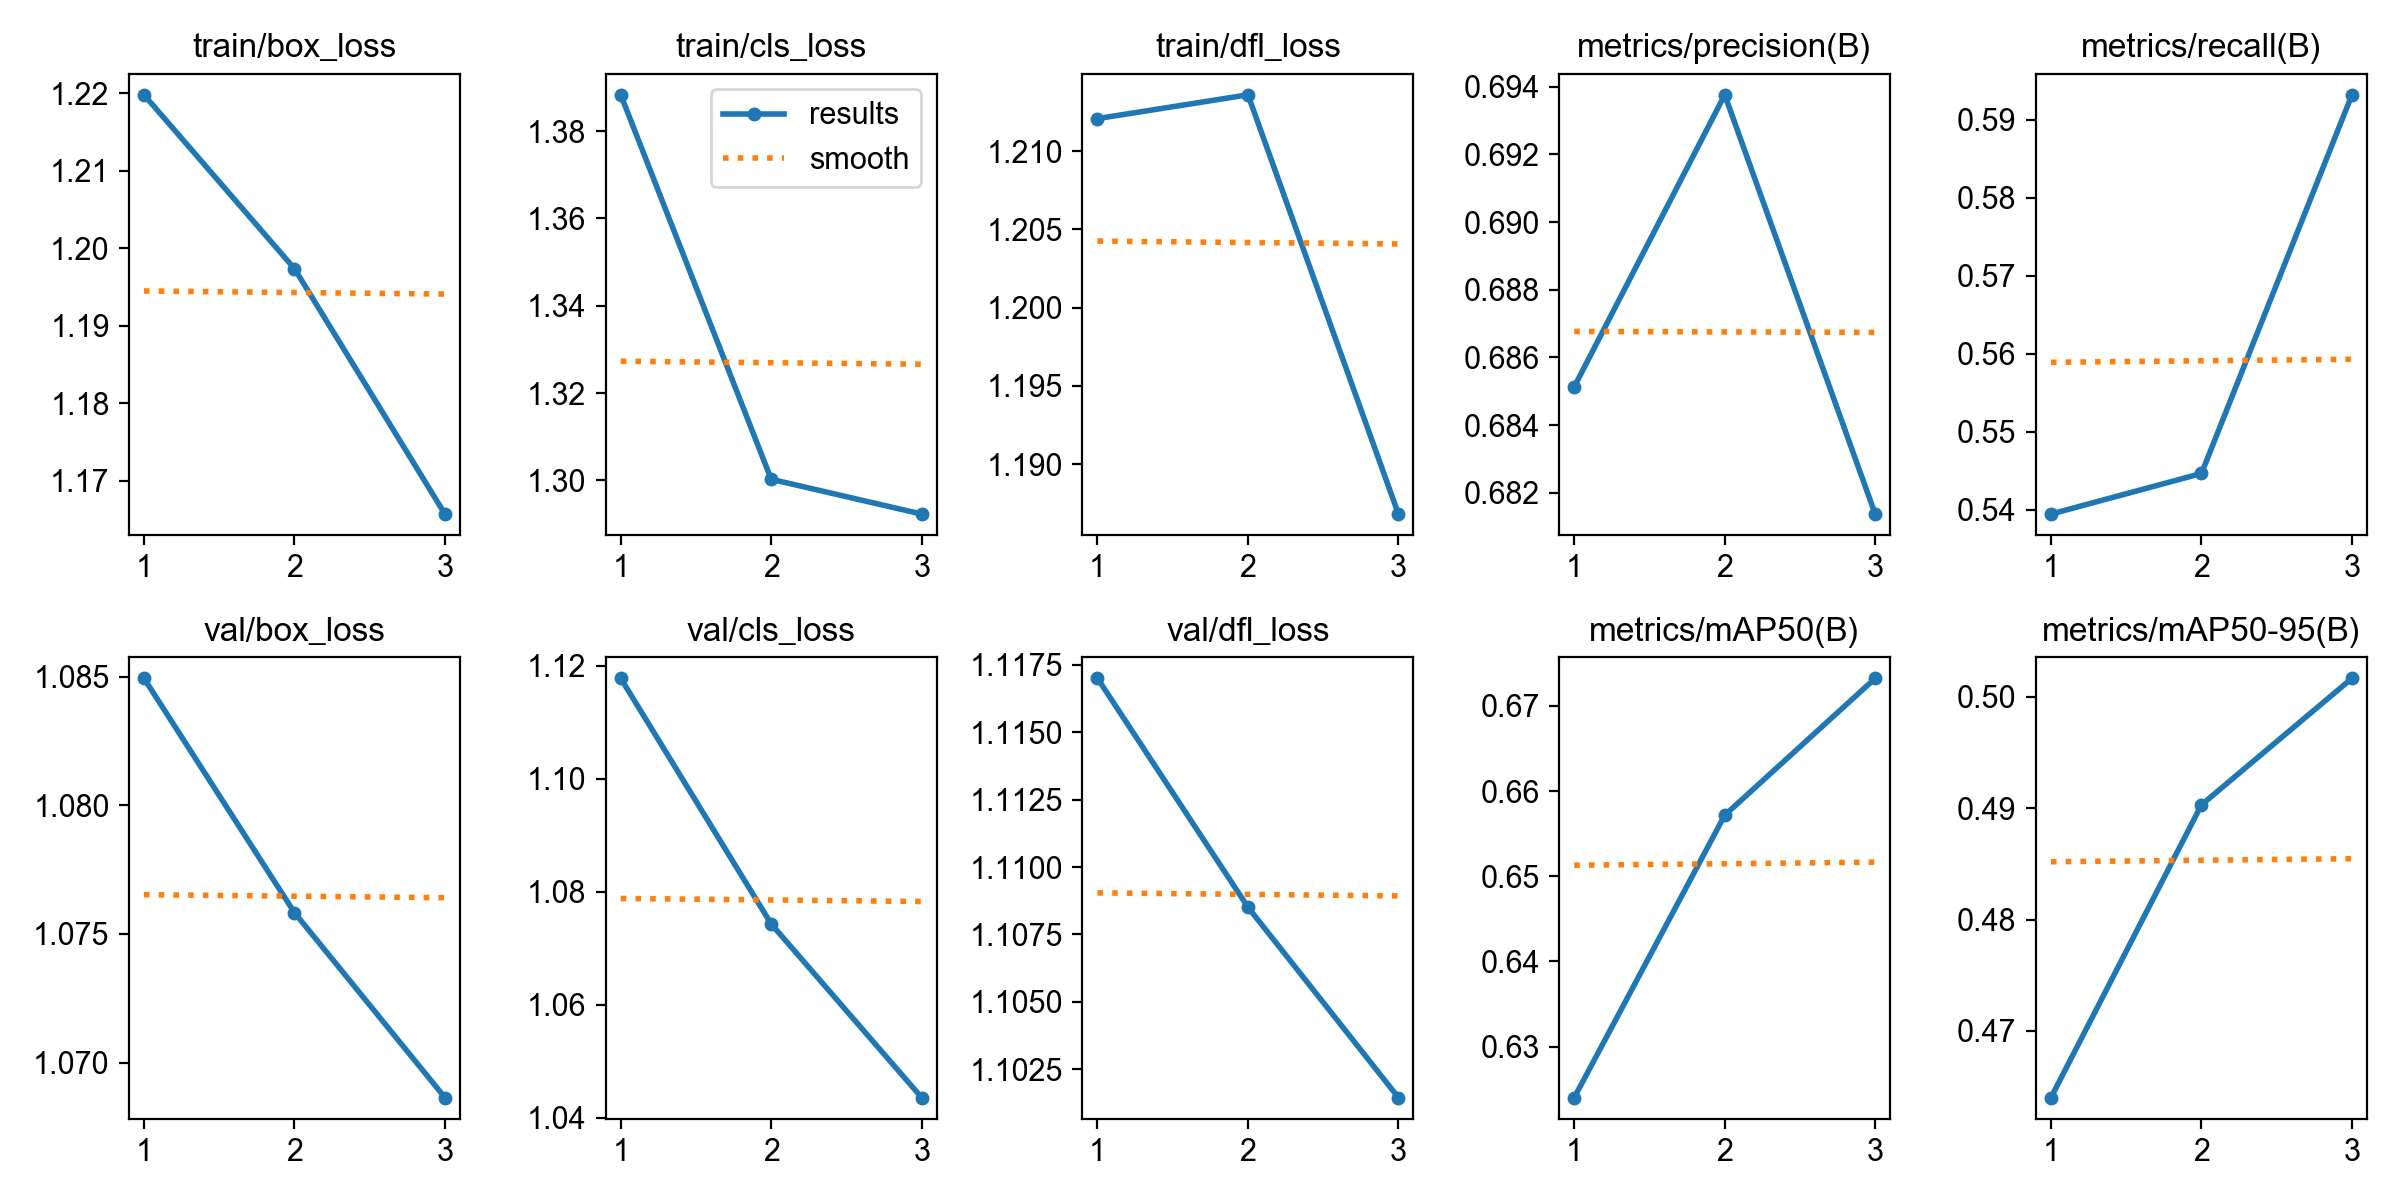

The data file committed next to this chart (first rows):
epoch, time, train/box_loss, train/cls_loss, train/dfl_loss, metrics/precision(B), metrics/recall(B), metrics/mAP50(B), metrics/mAP50-95(B), val/box_loss, val/cls_loss, val/dfl_loss, lr/pg0, lr/pg1, lr/pg2
1, 26.95, 1.22, 1.388, 1.212, 0.6851, 0.5394, 0.624, 0.464, 1.085, 1.118, 1.117, 5.20625e-05, 5.20625e-05, 5.20625e-05
2, 52.68, 1.197, 1.3, 1.214, 0.6938, 0.5447, 0.6572, 0.4903, 1.076, 1.074, 1.109, 7.47469e-05, 7.47469e-05, 7.47469e-05
3, 80.05, 1.166, 1.292, 1.187, 0.6814, 0.5932, 0.6733, 0.5017, 1.069, 1.044, 1.101, 4.046e-05, 4.046e-05, 4.046e-05
